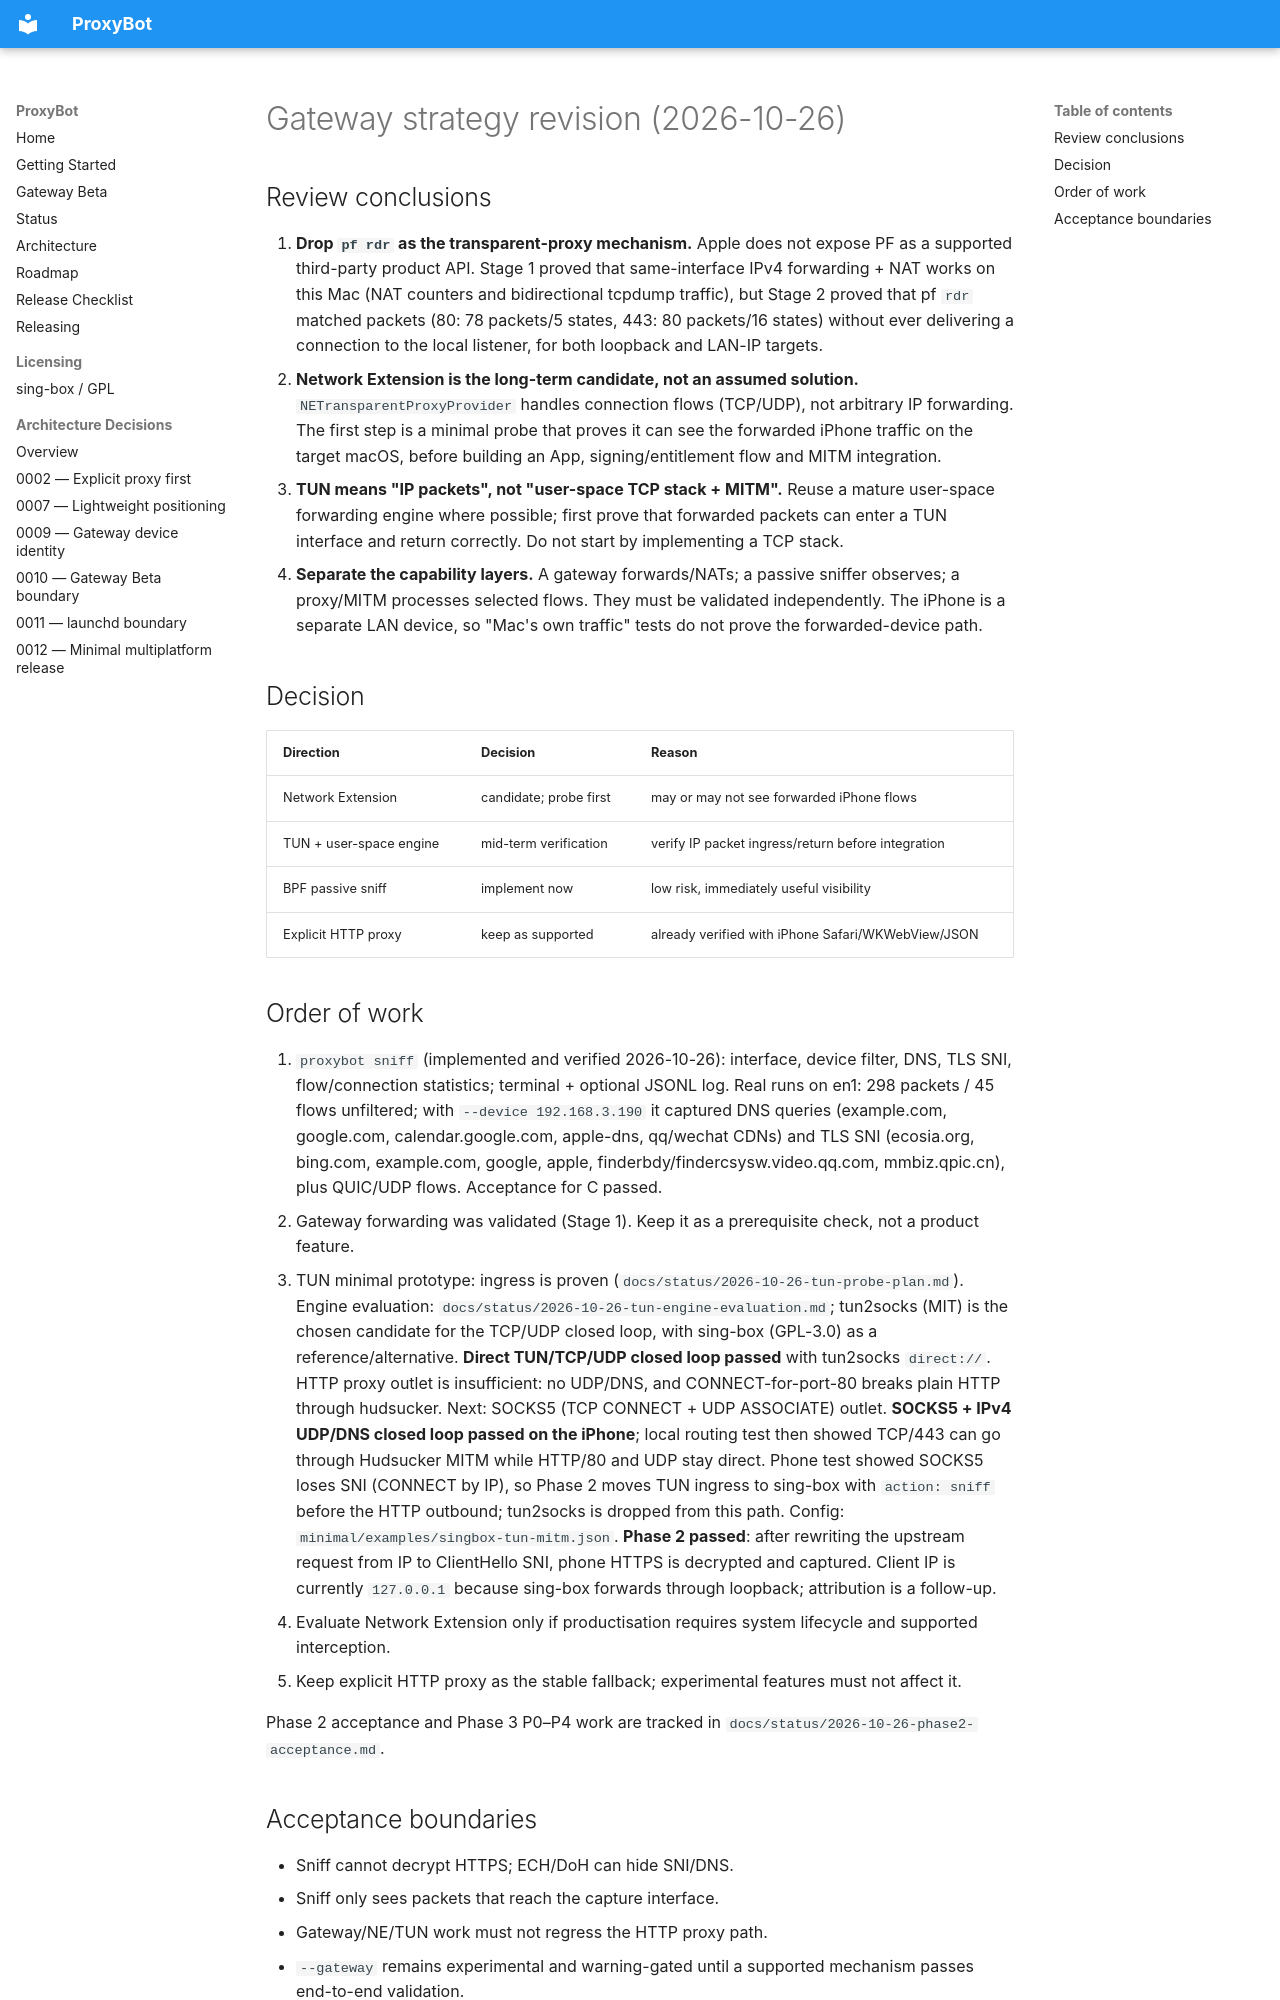

repository: mbpz/proxybot · page: status/2026-10-26-gateway-strategy-revision/index.html · generator: mkdocs

# Gateway strategy revision (2026-10-26)

## Review conclusions

1. **Drop `pf rdr` as the transparent-proxy mechanism.** Apple does not expose PF
   as a supported third-party product API. Stage 1 proved that same-interface
   IPv4 forwarding + NAT works on this Mac (NAT counters and bidirectional
   tcpdump traffic), but Stage 2 proved that pf `rdr` matched packets (80: 78
   packets/5 states, 443: 80 packets/16 states) without ever delivering a
   connection to the local listener, for both loopback and LAN-IP targets.
2. **Network Extension is the long-term candidate, not an assumed solution.**
   `NETransparentProxyProvider` handles connection flows (TCP/UDP), not arbitrary
   IP forwarding. The first step is a minimal probe that proves it can see the
   forwarded iPhone traffic on the target macOS, before building an App,
   signing/entitlement flow and MITM integration.
3. **TUN means "IP packets", not "user-space TCP stack + MITM".**
   Reuse a mature user-space forwarding engine where possible; first prove that
   forwarded packets can enter a TUN interface and return correctly. Do not start
   by implementing a TCP stack.
4. **Separate the capability layers.** A gateway forwards/NATs; a passive
   sniffer observes; a proxy/MITM processes selected flows. They must be
   validated independently. The iPhone is a separate LAN device, so "Mac's own
   traffic" tests do not prove the forwarded-device path.

## Decision

| Direction | Decision | Reason |
| --- | --- | --- |
| Network Extension | candidate; probe first | may or may not see forwarded iPhone flows |
| TUN + user-space engine | mid-term verification | verify IP packet ingress/return before integration |
| BPF passive sniff | implement now | low risk, immediately useful visibility |
| Explicit HTTP proxy | keep as supported | already verified with iPhone Safari/WKWebView/JSON |

## Order of work

1. `proxybot sniff` (implemented and verified 2026-10-26): interface, device
   filter, DNS, TLS SNI, flow/connection statistics; terminal + optional JSONL
   log. Real runs on en1: 298 packets / 45 flows unfiltered; with
   `--device 192.168.3.190` it captured DNS queries (example.com, google.com,
   calendar.google.com, apple-dns, qq/wechat CDNs) and TLS SNI (ecosia.org,
   bing.com, example.com, google, apple, finderbdy/findercsysw.video.qq.com,
   mmbiz.qpic.cn), plus QUIC/UDP flows. Acceptance for C passed.
2. Gateway forwarding was validated (Stage 1). Keep it as a prerequisite check,
   not a product feature.
3. TUN minimal prototype: ingress is proven (`docs/status/2026-10-26-tun-probe-plan.md`).
   Engine evaluation: `docs/status/2026-10-26-tun-engine-evaluation.md`;
   tun2socks (MIT) is the chosen candidate for the TCP/UDP closed loop, with
   sing-box (GPL-3.0) as a reference/alternative. **Direct TUN/TCP/UDP closed
   loop passed** with tun2socks `direct://`. HTTP proxy outlet is insufficient:
   no UDP/DNS, and CONNECT-for-port-80 breaks plain HTTP through hudsucker.
   Next: SOCKS5 (TCP CONNECT + UDP ASSOCIATE) outlet. **SOCKS5 + IPv4 UDP/DNS
   closed loop passed on the iPhone**; local routing test then showed TCP/443
   can go through Hudsucker MITM while HTTP/80 and UDP stay direct. Phone test
   showed SOCKS5 loses SNI (CONNECT by IP), so Phase 2 moves TUN ingress to
   sing-box with `action: sniff` before the HTTP outbound; tun2socks is dropped
   from this path. Config: `minimal/examples/singbox-tun-mitm.json`.
   **Phase 2 passed**: after rewriting the upstream request from IP to ClientHello
   SNI, phone HTTPS is decrypted and captured. Client IP is currently
   `127.0.0.1` because sing-box forwards through loopback; attribution is a
   follow-up.
4. Evaluate Network Extension only if productisation requires system lifecycle
   and supported interception.
5. Keep explicit HTTP proxy as the stable fallback; experimental features must
   not affect it.

Phase 2 acceptance and Phase 3 P0–P4 work are tracked in
`docs/status/2026-10-26-phase2-acceptance.md`.
